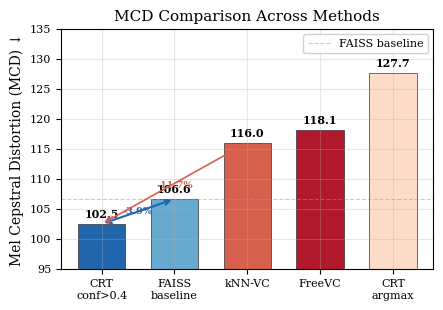

This figure's Python source: (Note: this script raises an exception after producing the figure.)
#!/usr/bin/env python3
"""Generate professional charts for the CRT paper."""
import matplotlib
matplotlib.use('Agg')
import matplotlib.pyplot as plt
import numpy as np

plt.rcParams.update({
    'font.family': 'serif',
    'font.serif': ['Times New Roman', 'DejaVu Serif'],
    'font.size': 9,
    'axes.labelsize': 10,
    'axes.titlesize': 11,
    'xtick.labelsize': 8,
    'ytick.labelsize': 8,
    'legend.fontsize': 8,
    'figure.dpi': 300,
    'savefig.dpi': 300,
    'savefig.bbox': 'tight',
    'axes.grid': True,
    'grid.alpha': 0.3,
})

outdir = '/Users/nguyenquoc/duplex/paper'

# ── Figure 1: MCD Comparison Bar Chart ──
fig, ax = plt.subplots(figsize=(4.5, 3.2))

methods = ['CRT\nconf>0.4', 'FAISS\nbaseline', 'kNN-VC', 'FreeVC', 'CRT\nargmax']
mcd_vals = [102.45, 106.61, 115.99, 118.08, 127.66]
colors = ['#2166AC', '#67A9CF', '#D6604D', '#B2182B', '#FDDBC7']

bars = ax.bar(methods, mcd_vals, color=colors, edgecolor='#333333', linewidth=0.5, width=0.65)

# Add value labels
for bar, val in zip(bars, mcd_vals):
    ax.text(bar.get_x() + bar.get_width()/2, bar.get_height() + 0.8,
            f'{val:.1f}', ha='center', va='bottom', fontsize=8, fontweight='bold')

# Add improvement annotations
ax.annotate('', xy=(0, 102.45), xytext=(1, 106.61),
            arrowprops=dict(arrowstyle='<->', color='#2166AC', lw=1.5))
ax.text(0.5, 104.2, '-3.9%', ha='center', fontsize=7, color='#2166AC', fontweight='bold')

ax.annotate('', xy=(0, 102.45), xytext=(2, 115.99),
            arrowprops=dict(arrowstyle='<->', color='#D6604D', lw=1.2))
ax.text(1.0, 108.5, '-11.7%', ha='center', fontsize=7, color='#D6604D', fontweight='bold')

ax.set_ylabel('Mel Cepstral Distortion (MCD) ↓')
ax.set_title('MCD Comparison Across Methods')
ax.set_ylim(95, 135)
ax.axhline(y=106.61, color='#67A9CF', linestyle='--', alpha=0.5, linewidth=0.8, label='FAISS baseline')
ax.legend(loc='upper right', framealpha=0.9)

plt.tight_layout()
fig.savefig(f'{outdir}/fig1_mcd_comparison.png', dpi=300)
plt.close()
print('Saved fig1_mcd_comparison.png')

# ── Figure 2: Confidence Threshold vs MCD ──
fig, ax1 = plt.subplots(figsize=(4.5, 3.2))

tau = [0.3, 0.4, 0.5, 0.6, 0.7, 0.8, 0.9]
mcd = [109.29, 102.45, 109.40, 109.02, 109.40, 109.51, 109.29]
override = [26.2, 17.8, 10.0, 6.1, 3.2, 2.6, 1.3]

color_mcd = '#2166AC'
color_ovr = '#D6604D'

ax1.plot(tau, mcd, 'o-', color=color_mcd, linewidth=2, markersize=6, label='MCD', zorder=3)
ax1.scatter([0.4], [102.45], s=120, color=color_mcd, zorder=4, edgecolors='black', linewidth=1.5)
ax1.axhline(y=106.61, color='#999999', linestyle='--', alpha=0.7, linewidth=0.8, label='FAISS baseline')
ax1.set_xlabel('Confidence Threshold (τ)')
ax1.set_ylabel('MCD ↓', color=color_mcd)
ax1.tick_params(axis='y', labelcolor=color_mcd)
ax1.set_ylim(99, 112)

ax2 = ax1.twinx()
ax2.bar(tau, override, alpha=0.25, color=color_ovr, width=0.06, label='Override %')
ax2.set_ylabel('Override % →', color=color_ovr)
ax2.tick_params(axis='y', labelcolor=color_ovr)
ax2.set_ylim(0, 35)

# Annotate optimal point
ax1.annotate('τ = 0.4\nMCD = 102.45\n17.8% override',
            xy=(0.4, 102.45), xytext=(0.55, 101.0),
            fontsize=7, fontweight='bold',
            arrowprops=dict(arrowstyle='->', color='black', lw=1),
            bbox=dict(boxstyle='round,pad=0.3', facecolor='#E8F0FE', edgecolor='#2166AC', alpha=0.9))

ax1.set_title('Confidence Threshold vs. MCD and Override Rate')

lines1, labels1 = ax1.get_legend_handles_labels()
lines2, labels2 = ax2.get_legend_handles_labels()
ax1.legend(lines1 + lines2, labels1 + labels2, loc='upper right', framealpha=0.9)

plt.tight_layout()
fig.savefig(f'{outdir}/fig2_confidence_threshold.png', dpi=300)
plt.close()
print('Saved fig2_confidence_threshold.png')

# ── Figure 3: SECS vs MCD scatter ──
fig, ax = plt.subplots(figsize=(4.5, 3.2))

# All methods
all_methods = {
    'CRT conf>0.4': (0.816, 102.45),
    'FAISS baseline': (0.817, 106.61),
    'CRT conf>0.6': (0.827, 109.02),
    'CRT conf>0.9': (0.815, 109.29),
    'kNN-VC': (0.900, 115.99),
    'FreeVC': (0.738, 118.08),
    'CRT argmax': (0.706, 127.66),
}

for name, (secs, mcd) in all_methods.items():
    if 'CRT conf>0.4' in name:
        ax.scatter(secs, mcd, s=120, c='#2166AC', marker='*', zorder=5, edgecolors='black', linewidth=0.8)
        ax.annotate(name, (secs, mcd), xytext=(-40, -15), textcoords='offset points', fontsize=7, fontweight='bold', color='#2166AC')
    elif 'kNN-VC' in name:
        ax.scatter(secs, mcd, s=80, c='#D6604D', marker='D', zorder=4, edgecolors='black', linewidth=0.5)
        ax.annotate(name, (secs, mcd), xytext=(5, 5), textcoords='offset points', fontsize=7, color='#D6604D')
    elif 'FreeVC' in name:
        ax.scatter(secs, mcd, s=80, c='#B2182B', marker='s', zorder=4, edgecolors='black', linewidth=0.5)
        ax.annotate(name, (secs, mcd), xytext=(5, 5), textcoords='offset points', fontsize=7, color='#B2182B')
    elif 'FAISS' in name:
        ax.scatter(secs, mcd, s=80, c='#67A9CF', marker='^', zorder=4, edgecolors='black', linewidth=0.5)
        ax.annotate(name, (secs, mcd), xytext=(5, -12), textcoords='offset points', fontsize=7, color='#67A9CF')
    elif 'argmax' in name:
        ax.scatter(secs, mcd, s=60, c='#CCCCCC', marker='x', zorder=3)
        ax.annotate(name, (secs, mcd), xytext=(5, 5), textcoords='offset points', fontsize=7, color='#999999')
    else:
        ax.scatter(secs, mcd, s=50, c='#92C5DE', marker='o', zorder=3, alpha=0.7)

# Ideal region
ax.annotate('Ideal\n(↑SECS, ↓MCD)', xy=(0.92, 98), fontsize=7, fontstyle='italic', color='#666666',
            ha='center')

ax.set_xlabel('SECS (Speaker Similarity) →')
ax.set_ylabel('MCD (Spectral Distortion) ↓')
ax.set_title('SECS vs. MCD Trade-off')
ax.set_xlim(0.68, 0.94)
ax.set_ylim(96, 132)

plt.tight_layout()
fig.savefig(f'{outdir}/fig3_secs_mcd_tradeoff.png', dpi=300)
plt.close()
print('Saved fig3_secs_mcd_tradeoff.png')

# ── Figure 4: Architecture diagram (clean linear flow) ──
from matplotlib.patches import FancyBboxPatch, FancyArrowPatch

fig, ax = plt.subplots(figsize=(6.5, 3.2))
ax.set_xlim(0, 14)
ax.set_ylim(0, 7)
ax.axis('off')

# Color palette — muted, professional
C_ENC    = ('#EAF2FB', '#2166AC', '#1A3F6B')  # fill, edge, text
C_RETR   = ('#FFF1E0', '#CC6A00', '#7A3F00')
C_CRT    = ('#E8F5E9', '#2E7D32', '#1B4D20')
C_DEC    = ('#F3E8F7', '#7B1FA2', '#4A1363')
C_COND   = ('#FCE4EC', '#C62828', '#7F1818')
C_GATE   = ('#FFFDE7', '#AF8B00', '#5F4C00')

def rounded_box(ax, x, y, w, h, text, fill, edge, textcolor, fontsize=8, bold=True):
    box = FancyBboxPatch(
        (x, y), w, h,
        boxstyle="round,pad=0.08,rounding_size=0.18",
        facecolor=fill, edgecolor=edge, linewidth=1.4, zorder=2
    )
    ax.add_patch(box)
    ax.text(x + w/2, y + h/2, text,
            ha='center', va='center',
            fontsize=fontsize,
            fontweight='bold' if bold else 'normal',
            color=textcolor, zorder=3)

def arrow(ax, x1, y1, x2, y2, color='#444', lw=1.3, style='-|>'):
    a = FancyArrowPatch(
        (x1, y1), (x2, y2),
        arrowstyle=style, mutation_scale=12,
        color=color, linewidth=lw, zorder=1
    )
    ax.add_patch(a)

# Main horizontal flow: Source → Encode → Retrieve → CRT → Decode → Output
# All main boxes on y=3.0 with height=1.3, centered vertically
Y_MAIN = 3.0
H_BOX = 1.3

# Box 1: Source Audio (input label, not in pipeline box)
ax.text(0.5, Y_MAIN + H_BOX/2, 'Source\naudio',
        ha='center', va='center', fontsize=8,
        fontweight='bold', color='#333')

# Box 2: Mimi Encoder
rounded_box(ax, 1.4, Y_MAIN, 1.9, H_BOX, 'Mimi\nEncoder', *C_ENC, fontsize=8)

# Tensor label between encoder and retrieval
ax.text(3.7, Y_MAIN + H_BOX + 0.15, 'tokens',
        ha='center', va='bottom', fontsize=6.5, style='italic', color='#666')
ax.text(3.7, Y_MAIN - 0.15, '[32 × T]',
        ha='center', va='top', fontsize=6, family='monospace', color='#888')

# Box 3: FAISS Retrieval
rounded_box(ax, 4.1, Y_MAIN, 2.0, H_BOX, 'FAISS\nRetrieval', *C_RETR, fontsize=8)

ax.text(6.45, Y_MAIN + H_BOX + 0.15, 'noisy tokens',
        ha='center', va='bottom', fontsize=6.5, style='italic', color='#666')
ax.text(6.45, Y_MAIN - 0.15, '[19 × T]',
        ha='center', va='top', fontsize=6, family='monospace', color='#888')

# Box 4: CRT (highlighted — this is the contribution)
rounded_box(ax, 6.8, Y_MAIN - 0.15, 2.4, H_BOX + 0.3,
            'CRT\n(Conformer)\n707M', *C_CRT, fontsize=8)

ax.text(9.55, Y_MAIN + H_BOX + 0.15, 'refined tokens',
        ha='center', va='bottom', fontsize=6.5, style='italic', color='#666')
ax.text(9.55, Y_MAIN - 0.15, '[19 × T]',
        ha='center', va='top', fontsize=6, family='monospace', color='#888')

# Box 5: Mimi Decoder
rounded_box(ax, 9.9, Y_MAIN, 2.0, H_BOX, 'Mimi\nDecoder', *C_DEC, fontsize=8)

# Output label
ax.text(13.1, Y_MAIN + H_BOX/2, 'Converted\naudio',
        ha='center', va='center', fontsize=8,
        fontweight='bold', color='#333')

# Main flow arrows (horizontal)
arrow(ax, 1.1, Y_MAIN + H_BOX/2, 1.4, Y_MAIN + H_BOX/2)
arrow(ax, 3.35, Y_MAIN + H_BOX/2, 4.1, Y_MAIN + H_BOX/2)
arrow(ax, 6.15, Y_MAIN + H_BOX/2, 6.8, Y_MAIN + H_BOX/2)
arrow(ax, 9.2, Y_MAIN + H_BOX/2, 9.9, Y_MAIN + H_BOX/2)
arrow(ax, 11.95, Y_MAIN + H_BOX/2, 12.65, Y_MAIN + H_BOX/2)

# Side branch 1 (top): Confidence gating feedback on CRT
rounded_box(ax, 6.8, 5.0, 2.4, 0.95,
            'Confidence gating  τ=0.4', *C_GATE, fontsize=7)
# Vertical arrow from CRT up to gate and back
arrow(ax, 8.0, Y_MAIN + H_BOX + 0.15, 8.0, 5.0,
      color='#AF8B00', lw=1.1)
ax.text(8.15, 4.85, 'logits', ha='left', va='top',
        fontsize=6, style='italic', color='#AF8B00')

# Side branch 2 (bottom): Target speaker reference feeding both retrieval and CRT
rounded_box(ax, 4.5, 0.5, 3.2, 1.1,
            'Target speaker reference\n→ FAISS index + embedding',
            *C_COND, fontsize=7, bold=False)

# Arrows from target reference up to retrieval and CRT
arrow(ax, 5.3, 1.6, 5.3, Y_MAIN,
      color='#C62828', lw=1.0)
arrow(ax, 7.2, 1.6, 7.8, Y_MAIN - 0.15,
      color='#C62828', lw=1.0)

# Stage labels at the top
ax.text(2.35, 6.3, 'Stage 1: Encode', ha='center', va='center',
        fontsize=7, style='italic', color='#555')
ax.text(5.1, 6.3, 'Stage 2: Retrieve', ha='center', va='center',
        fontsize=7, style='italic', color='#555')
ax.text(8.0, 6.3, 'Stage 3: Refine', ha='center', va='center',
        fontsize=7, style='italic', color='#2E7D32', fontweight='bold')
ax.text(10.9, 6.3, 'Stage 4: Decode', ha='center', va='center',
        fontsize=7, style='italic', color='#555')

# Highlight bracket for the CRT stage (our contribution)
from matplotlib.patches import FancyArrow
ax.plot([6.75, 9.25], [6.05, 6.05], '-', color='#2E7D32', lw=1.4, zorder=1)
ax.plot([6.75, 6.75], [6.0, 6.1], '-', color='#2E7D32', lw=1.4, zorder=1)
ax.plot([9.25, 9.25], [6.0, 6.1], '-', color='#2E7D32', lw=1.4, zorder=1)

plt.tight_layout()
fig.savefig(f'{outdir}/fig4_architecture.png', dpi=300, bbox_inches='tight')
plt.close()
print('Saved fig4_architecture.png')

print('All charts generated.')
